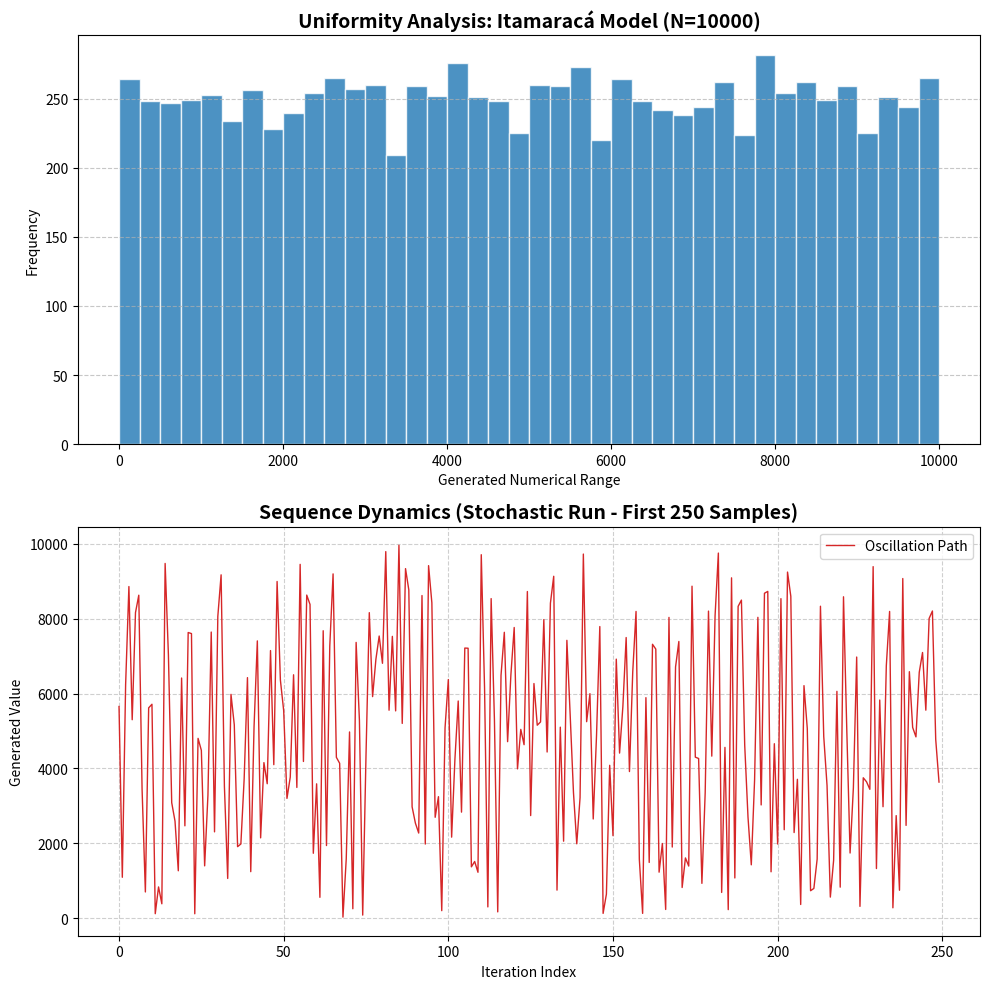

Write Python code to recreate this figure.
import numpy as np
import matplotlib.pyplot as plt

# -------------------------------------------------------------------------
# Itamaracá (Ita) PRNG - Python Implementation
# [redacted]
# -------------------------------------------------------------------------

def itamaraca_core(n_to_generate, max_value, seeds, lmbda=1.97):
    """
    Generates a sequence of pseudo-random numbers based on the Ita model.
    Formula: FRNS = ABS[N - (ABS(S2 - S0) * λ)]
    """
    # Validation
    if len(seeds) != 3:
        raise ValueError("Error: The number of seeds must be 3.")
    if max_value <= 0:
        raise ValueError("Error: The maximum value must be positive.")
    
    # Initialization
    random_series = np.zeros(n_to_generate)
    s = list(seeds)
    
    for i in range(n_to_generate):
        # Step 1: Pn Process (ABS difference between seeds)
        pn = abs(s[2] - s[0])
        
        # Step 2: Final Calculation
        generated_number = abs(max_value - (pn * lmbda))
        
        random_series[i] = generated_number
        
        # Step 3: Seed Update (Moving sequence logic)
        s[0], s[1], s[2] = s[1], s[2], generated_number
        
    return random_series

# --- Execution Parameters ---
TOTAL_SAMPLES = 10000
MAX_VALUE = 10000
INITIAL_SEEDS = [800, 25, 3005]  # Using your exact requested seeds
LAMBDA_VAL = 1.97

# Generate 10,000 numbers
data = itamaraca_core(TOTAL_SAMPLES, MAX_VALUE, INITIAL_SEEDS, LAMBDA_VAL)

# -------------------------------------------------------------------------
# Visual Analysis
# -------------------------------------------------------------------------
fig, (ax1, ax2) = plt.subplots(2, 1, figsize=(10, 10))

# 1. Uniformity Analysis (Bar Chart / Histogram)
# Verifies if the distribution is uniform within the range [0, N] 
ax1.hist(data, bins=40, color='#1f77b4', edgecolor='white', alpha=0.8)
ax1.set_title(f"Uniformity Analysis: Itamaracá Model (N={TOTAL_SAMPLES})", fontsize=14, fontweight='bold')
ax1.set_xlabel("Generated Numerical Range")
ax1.set_ylabel("Frequency")
ax1.grid(axis='y', linestyle='--', alpha=0.7)

# 2. Sequence Dynamics (Line Graph)
# Visualizing the stochastic "up and down" movement (First 250 samples) [cite: 57]
ax2.plot(data[:250], color='#d62728', linewidth=1, label="Oscillation Path")
ax2.set_title("Sequence Dynamics (Stochastic Run - First 250 Samples)", fontsize=14, fontweight='bold')
ax2.set_xlabel("Iteration Index")
ax2.set_ylabel("Generated Value")
ax2.legend(loc='upper right')
ax2.grid(linestyle='--', alpha=0.6)

plt.tight_layout()
plt.show()

# Output basic results
print(f"--- Itamaracá PRNG Results ---")
print(f"Mean: {np.mean(data):.2f}")
print(f"Standard Deviation: {np.std(data):.2f}")
